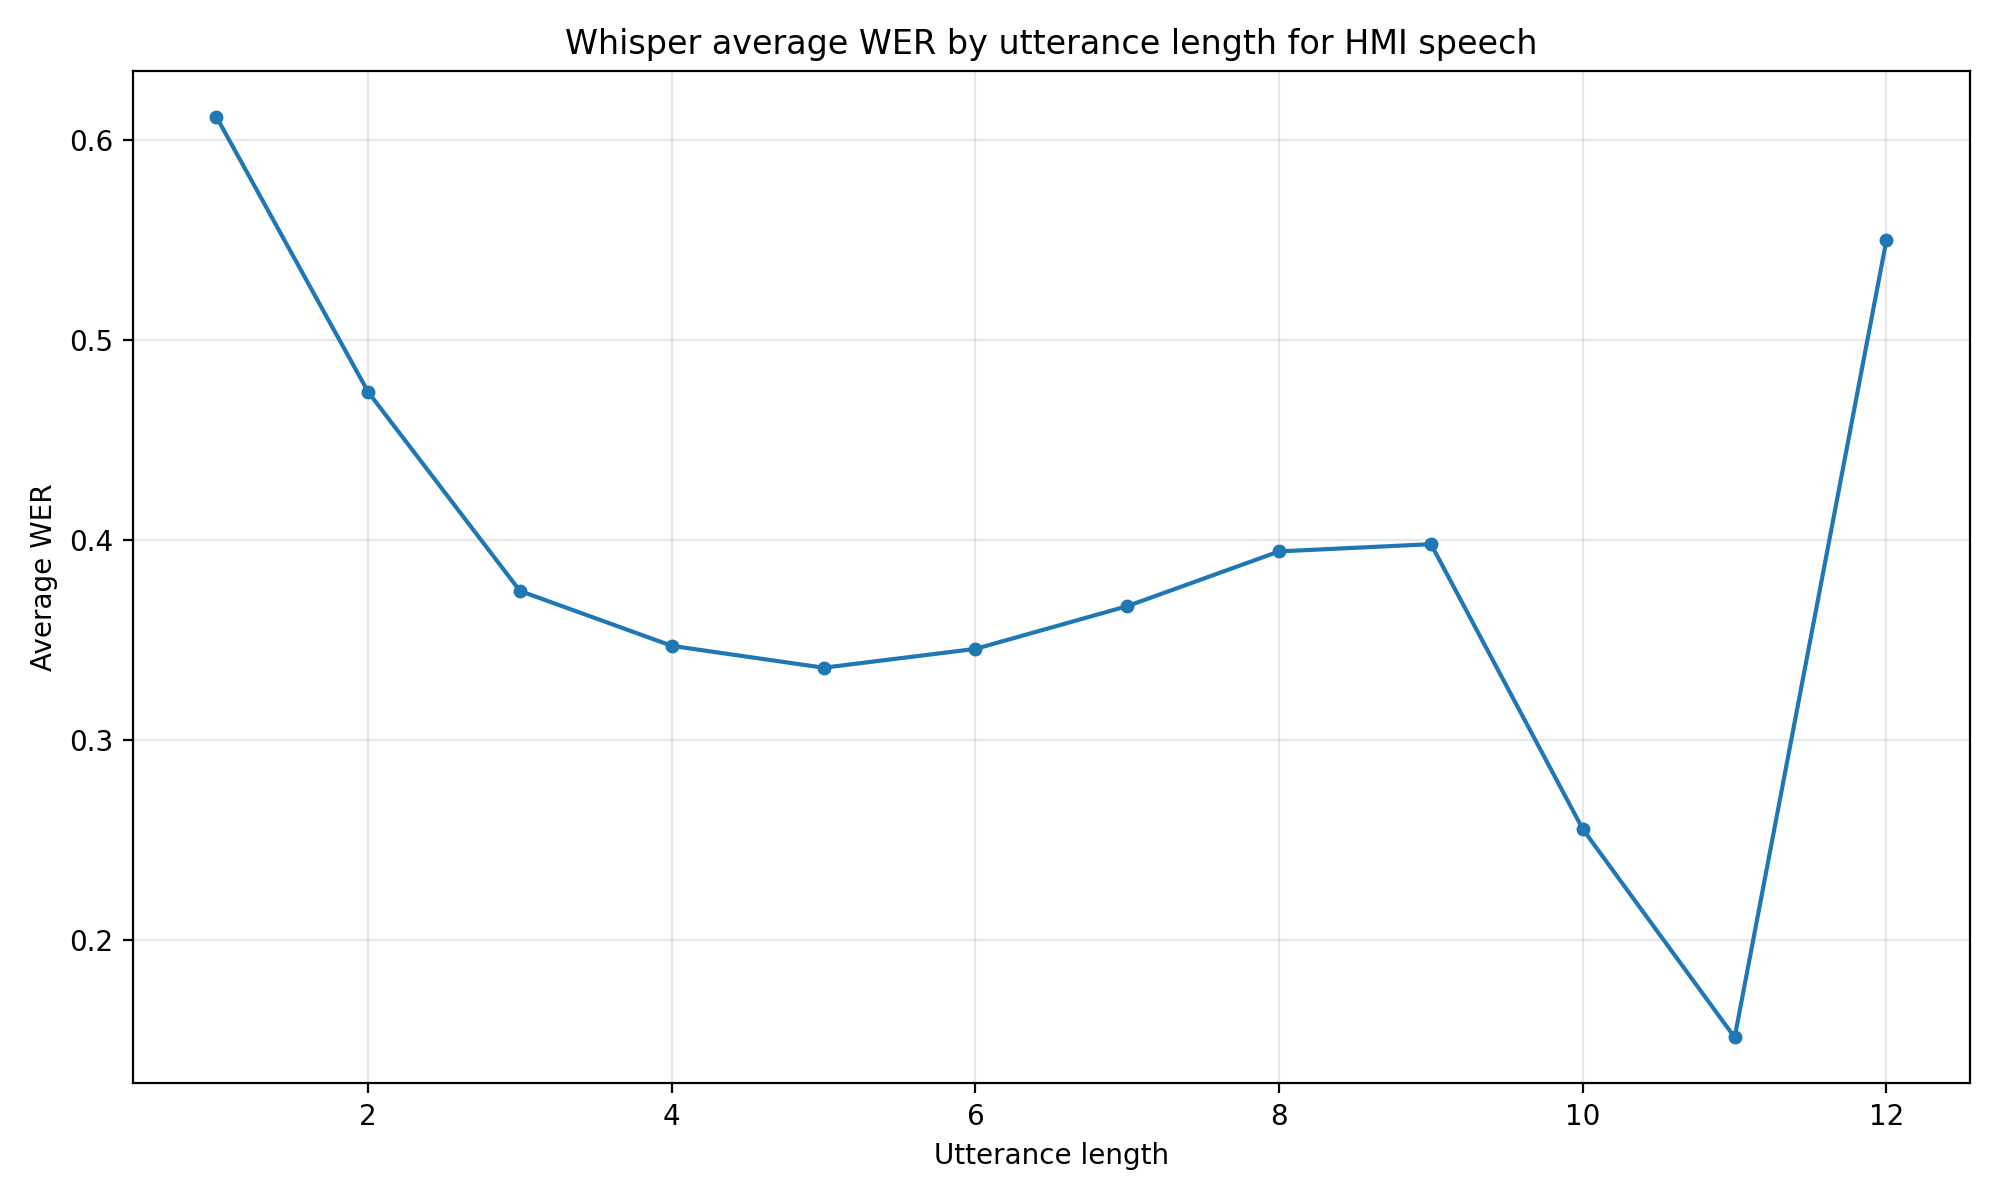

The table this chart was drawn from, first rows:
utterance_length, utterance_count, average_wer, average_wer_ci_lower, average_wer_ci_upper, insertion_rate, insertion_rate_ci_lower, insertion_rate_ci_upper, deletion_rate, deletion_rate_ci_lower, deletion_rate_ci_upper, substitution_rate, substitution_rate_ci_lower, substitution_rate_ci_upper
1, 1148, 0.6115, 0.5616, 0.6614, 0.2439, 0.2097, 0.2781, 0.01307, 0.006494, 0.01964, 0.3545, 0.3268, 0.3822
2, 1306, 0.474, 0.4437, 0.5043, 0.1118, 0.0952, 0.1284, 0.06394, 0.05481, 0.07306, 0.2982, 0.2786, 0.3178
3, 1326, 0.3746, 0.3524, 0.3967, 0.07692, 0.067, 0.08685, 0.05329, 0.04582, 0.06077, 0.2443, 0.2285, 0.2602
4, 960, 0.3471, 0.3263, 0.368, 0.04896, 0.04099, 0.05692, 0.08281, 0.07287, 0.09275, 0.2154, 0.1994, 0.2313
5, 649, 0.3362, 0.3126, 0.3598, 0.04838, 0.04038, 0.05638, 0.08875, 0.07734, 0.1002, 0.1991, 0.1819, 0.2162
6, 407, 0.3456, 0.3189, 0.3723, 0.03276, 0.02488, 0.04065, 0.1118, 0.09617, 0.1274, 0.2011, 0.1811, 0.2211
7, 225, 0.367, 0.329, 0.405, 0.03048, 0.02067, 0.04028, 0.1295, 0.1083, 0.1507, 0.207, 0.1773, 0.2366
8, 97, 0.3943, 0.3357, 0.4529, 0.03608, 0.01964, 0.05252, 0.1675, 0.1316, 0.2034, 0.1907, 0.1454, 0.236
9, 43, 0.3979, 0.3115, 0.4844, 0.04134, 0.01728, 0.06541, 0.1292, 0.08576, 0.1726, 0.2274, 0.161, 0.2938
10, 18, 0.2556, 0.1684, 0.3427, 0.02222, 0.002459, 0.04199, 0.1611, 0.07558, 0.2466, 0.07222, 0.0252, 0.1192
11, 3, 0.1515, 0.0, 0.3087, 0.0303, 0.0, 0.0897, 0.0303, 0.0, 0.0897, 0.09091, 0.0, 0.1938
12, 5, 0.55, 0.3396, 0.7604, 0.0, 0.0, 0.0, 0.4667, 0.3066, 0.6267, 0.08333, 0.0, 0.2099
